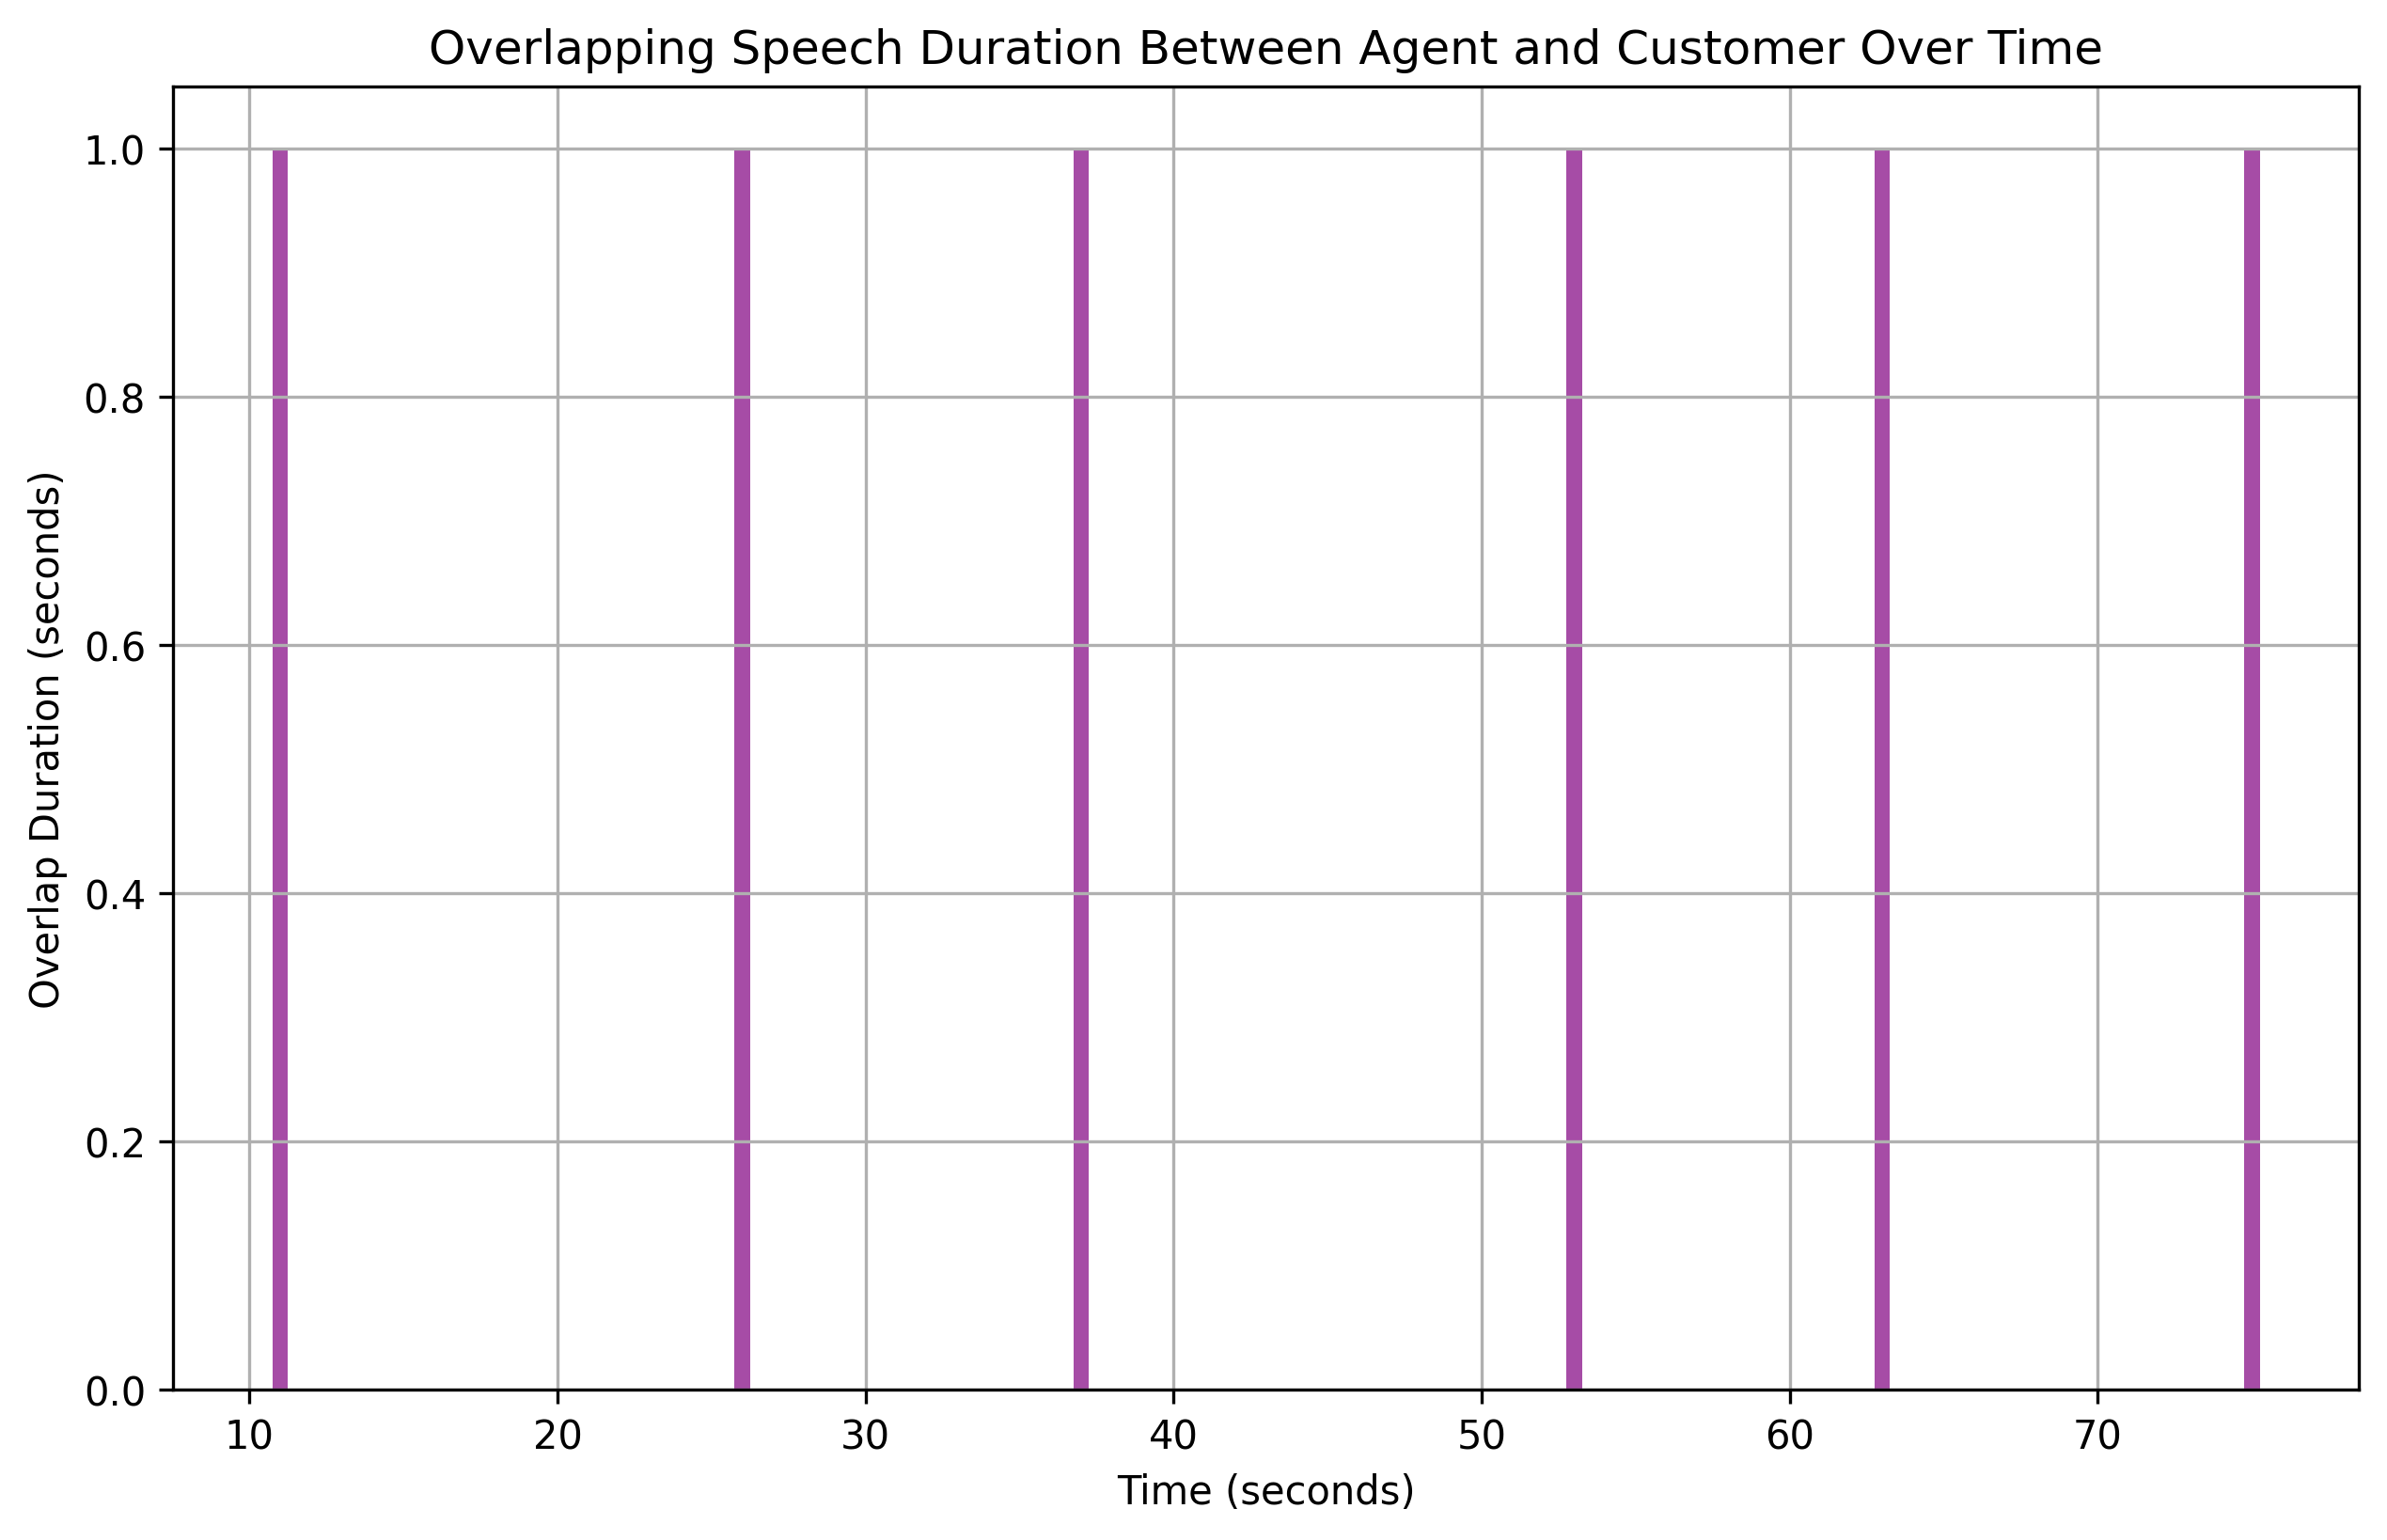

The table this chart was drawn from, first rows:
overlap_start, overlap_end, overlap_duration
11, 12, 1
26, 27, 1
37, 38, 1
53, 54, 1
63, 64, 1
75, 76, 1
